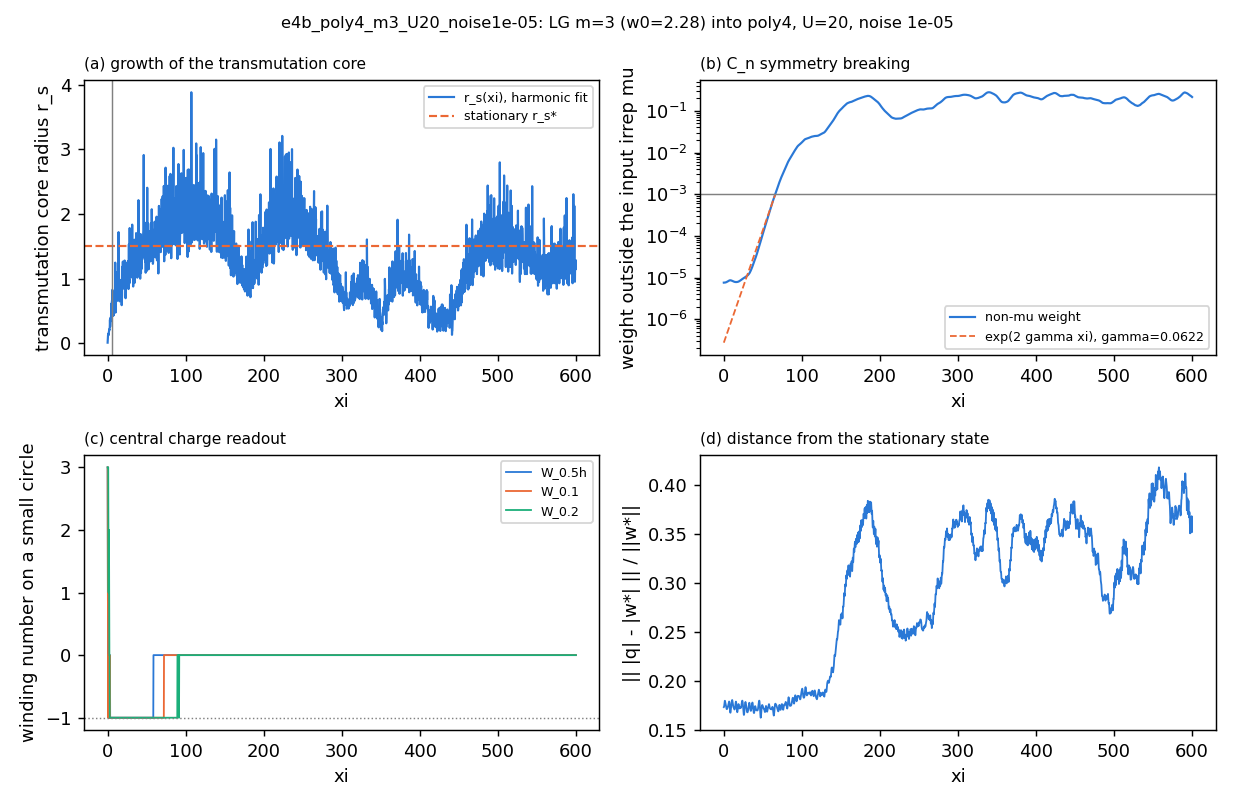

Data behind this chart, as committed beside it:
z, power, peak, mu_weight, nonmu_weight, central, deviation, n_singularities, W_0.5h, W_0.1, W_0.2, W_0.4, cv_over_cm_r0.2, l_dom_r0.2, cv_over_cm_r0.5, l_dom_r0.5, cv_over_cm_r1, l_dom_r1, r_s_fit
0.0, 20, 0.7451, 1, 7.5385299584012035e-06, 3.0, 0.1732, 0, 3.0, 3.0, 3, 3.0, 0.001362, 3, 0.0003644, 3, 0.0005877, 3, 0.005295
0.25, 20, 0.7464, 1, 7.540401588089714e-06, 1, 0.1735, , 1, 1, 3, 3, 0.1841, 3, 0.00729, 3, 0.002241, 3, 0.08157
0.5, 20, 0.7534, 1, 7.54377654188023e-06, 4.947529504498804e-16, 0.1746, , 4.947529504498804e-16, 1.4135798584282297e-16, 3.0, 3, 0.5106, 3, 0.01425, 3, 0.001207, 3, 0.1196
0.75, 20, 0.7596, 1, 7.5494367880495854e-06, 1, 0.1766, , 1, -1, 3, 3, 0.3482, 3, 0.02237, 3, 0.00209, 3, 0.118
1.0, 20, 0.7652, 1, 7.556953583336458e-06, -1.4135798584282297e-16, 0.1787, 251, -1.4135798584282297e-16, -4.240739575284689e-16, 2, 3.0, 0.4414, 3, 0.009172, 3, 0.00304, 3, 0.1435
1.25, 20, 0.7679, 1, 7.566226366110321e-06, -1.4135798584282297e-16, 0.1797, , -1.4135798584282297e-16, 4.947529504498804e-16, 1, 3.0, 0.2464, 3, 0.01065, 3, 0.004104, 3, 0.1271
1.5, 20, 0.7683, 1, 7.5776693677803e-06, 7.067899292141149e-17, 0.1796, , 7.067899292141149e-17, -1, 2, 3.0, 0.4693, 3, 0.06561, 3, 0.007082, 3, 0.1688
1.75, 20, 0.7672, 1, 7.591684442645195e-06, -2.1203697876423444e-16, 0.1787, , -2.1203697876423444e-16, -1, 2, 3, 0.194, 3, 0.05656, 3, 0.01528, 3, 0.1733
2.0, 20, 0.7649, 1, 7.608679605724414e-06, 7.774689221355263e-16, 0.1776, 43, 7.774689221355263e-16, 3.5339496460705744e-16, 1.0, 3, 0.784, 3, 0.1159, 3, 0.02371, 3, 0.2119
2.25, 20, 0.7667, 1, 7.62887563359106e-06, -1, 0.1766, , -1, -1, -7.774689221355263e-16, 3, 1.199, -1, 0.1809, 3, 0.03503, 3, 0.1981
2.5, 20, 0.7688, 1, 7.652503084102943e-06, 0.0, 0.1756, , 0.0, -4.240739575284689e-16, 1.4135798584282297e-16, 3, 1.386, -1, 0.2421, 3, 0.04878, 3, 0.2152
2.75, 20, 0.7732, 1, 7.67961062691554e-06, 4.947529504498804e-16, 0.1747, , 4.947529504498804e-16, -1, -1, 3.0, 1.824, -1, 0.3039, 3, 0.06451, 3, 0.2466
3.0, 20, 0.7778, 1, 7.710181022450579e-06, -4.240739575284689e-16, 0.1736, 28, -4.240739575284689e-16, -1.0, -1, 3.0, 2.736, -1, 0.3847, 3, 0.08428, 3, 0.3616
3.25, 20, 0.7825, 1, 7.744332549094824e-06, -1, 0.1724, , -1, -1, -1.0, 3.0, 2.208, -1, 0.4838, 3, 0.1054, 3, 0.2516
3.5, 20, 0.7854, 1, 7.782155488308462e-06, -1.0, 0.1715, , -1.0, -1, -1, 2.0, 3.038, -1, 0.6072, 3, 0.1277, 3, 0.2988
3.75, 20, 0.7888, 1, 7.823611816496523e-06, -1, 0.1712, , -1, -1, -1, -1, 3.961, -1, 0.7213, 3, 0.154, 3, 0.3922
4.0, 20, 0.791, 1, 7.86842543063673e-06, -1.0, 0.1712, 7, -1.0, -1.0, -1, -1, 5.524, -1, 0.8606, 3, 0.1776, 3, 0.3657
4.25, 20, 0.7932, 1, 7.916333927497897e-06, -1, 0.1714, , -1, -1, -1, -1, 5.144, -1, 0.9419, 3, 0.1993, 3, 0.3382
4.5, 20, 0.7936, 1, 7.966704465925684e-06, -1, 0.1717, , -1, -1, -1, -1, 6.865, -1, 0.9936, 3, 0.2178, 3, 0.5265
4.75, 20, 0.7932, 1, 8.018975521824053e-06, -1.0, 0.1722, , -1.0, -1.0, -1, -1, 9.905, -1, 1.021, -1, 0.2371, 3, 0.6118
5.0, 20, 0.7926, 1, 8.072700885550822e-06, -1, 0.1728, 33, -1, -1, -1, -1, 7.304, -1, 1.144, -1, 0.2544, 3, 0.4158
5.25, 20, 0.7898, 1, 8.127938808223176e-06, -1, 0.1737, , -1, -1, -1.0, -1, 7.403, -1, 1.278, -1, 0.2808, 3, 0.4696
5.5, 20, 0.786, 1, 8.184491151444475e-06, -1, 0.1748, , -1, -1.0, -1, -1, 10.76, -1, 1.432, -1, 0.3077, 3, 0.656
5.75, 20, 0.7829, 1, 8.241392804614788e-06, -1.0, 0.1758, , -1.0, -1, -1, -1, 10.53, -1, 1.657, -1, 0.3279, 3, 0.6531
6.0, 20, 0.7814, 1, 8.297036878430909e-06, -1, 0.1767, 121, -1, -1, -1, -1.0, 11.8, -1, 1.773, -1, 0.3428, 3, 0.8256
6.25, 20, 0.7836, 1, 8.350680840281347e-06, -1, 0.1775, , -1, -1, -1, -1, 15.09, -1, 1.781, -1, 0.3425, 3, 0.8132
6.5, 20, 0.7875, 1, 8.401665224300727e-06, -1, 0.1784, , -1, -1, -1, -1, 9.647, -1, 1.643, -1, 0.329, 3, 0.5587
6.75, 20, 0.7908, 1, 8.448924300707706e-06, -1, 0.179, , -1, -1, -1, -1, 15.57, -1, 1.439, -1, 0.2996, 3, 0.7892
7.0, 20, 0.7985, 1, 8.490933914367595e-06, -1, 0.1787, 80, -1, -1, -1, -1, 5.541, -1, 1.123, -1, 0.2668, 3, 0.4271
7.25, 20, 0.8034, 1, 8.52567616743885e-06, -1, 0.1772, , -1, -1.0, -1, -1, 5.846, -1, 0.8869, 3, 0.2398, 3, 0.4541
7.5, 20, 0.8032, 1, 8.552170920945182e-06, -1.0, 0.1748, , -1.0, -1, -1, -1.0, 5.647, -1, 0.8888, 3, 0.2291, 3, 0.4252
7.75, 20, 0.7987, 1, 8.570234806608972e-06, -1, 0.1719, , -1, -1, -1, -1, 7.102, -1, 1.071, -1, 0.2447, 3, 0.4335
8.0, 20, 0.7914, 1, 8.58018065938635e-06, -1, 0.1693, 108, -1, -1, -1, -1.0, 7.542, -1, 1.212, -1, 0.2669, 3, 0.5718
8.25, 20, 0.7838, 1, 8.582564995680971e-06, -1.0, 0.1676, , -1.0, -1, -1, -1, 9.571, -1, 1.384, -1, 0.2943, 3, 0.6226
8.5, 20, 0.7772, 1, 8.577658872967635e-06, -1, 0.1675, , -1, -1, -1, -1.0, 9.594, -1, 1.57, -1, 0.3235, 3, 0.6191
8.75, 20, 0.7773, 1, 8.566018942738724e-06, -1.0, 0.1688, , -1.0, -1, -1, -1.0, 10.62, -1, 1.804, -1, 0.3493, 3, 0.6712
9.0, 20, 0.7758, 1, 8.548512521712862e-06, -1, 0.1708, 122, -1, -1.0, -1, -1, 12.83, -1, 1.79, -1, 0.3678, 3, 0.6665
9.25, 20, 0.7736, 1, 8.525974492595964e-06, -1, 0.1729, , -1, -1, -1, -1, 10.88, -1, 1.849, -1, 0.3784, 3, 0.664
9.5, 20, 0.7745, 1, 8.498993349751424e-06, -1, 0.1748, , -1, -1.0, -1.0, -1, 8.655, -1, 1.901, -1, 0.3755, 3, 0.4739
9.75, 20, 0.777, 1, 8.468198036070052e-06, -1, 0.1766, , -1, -1, -1, -1, 20.85, -1, 1.721, -1, 0.3558, 3, 1.246
10.0, 20, 0.7803, 1, 8.433859008236239e-06, -1, 0.1781, 88, -1, -1, -1.0, -1, 8.332, -1, 1.465, -1, 0.329, 3, 0.5055
10.25, 20, 0.7846, 1, 8.396199762636726e-06, -1, 0.1794, , -1, -1, -1.0, -1, 8.484, -1, 1.193, -1, 0.3071, 3, 0.6461
10.5, 20, 0.7854, 1, 8.355442986995566e-06, -1, 0.1802, , -1, -1, -1, -1, 5.382, -1, 1.062, -1, 0.3065, 3, 0.4752
10.75, 20, 0.7819, 1, 8.31197918892791e-06, -1, 0.1805, , -1, -1, -1, -1.0, 13.99, -1, 1.256, -1, 0.3466, 3, 0.7433
11.0, 20, 0.7768, 1, 8.267088041411124e-06, -1, 0.1798, 93, -1, -1, -1.0, -1, 15.39, -1, 1.819, -1, 0.4117, 3, 0.7844
11.25, 20, 0.7718, 1, 8.222132293620984e-06, -1, 0.1783, , -1, -1, -1, -1, 18.9, -1, 2.371, -1, 0.491, 3, 1.094
11.5, 20, 0.77, 1, 8.177877953665709e-06, -1, 0.1767, , -1, -1, -1, -1, 15.94, -1, 2.815, -1, 0.5583, 3, 0.8085
11.75, 20, 0.771, 1, 8.134831406290888e-06, -1, 0.1752, , -1, -1, -1, -1, 18.44, -1, 3.053, -1, 0.6004, 3, 0.869
12.0, 20, 0.773, 1, 8.09331901327621e-06, -1, 0.174, 201, -1, -1, -1, -1, 28.92, -1, 3.188, -1, 0.6182, 3, 1.075
12.25, 20, 0.7764, 1, 8.053751075075869e-06, -1, 0.1733, , -1, -1, -1, -1, 16.8, -1, 3.004, -1, 0.615, 3, 0.6655
12.5, 20, 0.7818, 1, 8.016513896376912e-06, -1, 0.173, , -1, -1.0, -1, -1, 16.13, -1, 2.67, -1, 0.5993, 3, 0.6584
12.75, 20, 0.7865, 1, 7.982230264781862e-06, -1, 0.1727, , -1, -1, -1, -1, 12.9, -1, 2.457, -1, 0.5803, 3, 0.654
13.0, 20, 0.7909, 1, 7.95131749603648e-06, -1, 0.1722, 58, -1, -1, -1, -1, 19.61, -1, 2.393, -1, 0.5741, 3, 0.8967
13.25, 20, 0.792, 1, 7.923588081542583e-06, -1.0, 0.1715, , -1.0, -1, -1, -1, 15.66, -1, 2.544, -1, 0.5893, 3, 0.6893
13.5, 20, 0.7915, 1, 7.898569821025723e-06, -1, 0.1709, , -1, -1.0, -1, -1, 16.41, -1, 2.776, -1, 0.6152, 3, 0.8315
13.75, 20, 0.7898, 1, 7.875978882951483e-06, -1, 0.1708, , -1, -1, -1, -1, 17.68, -1, 3.085, -1, 0.6562, 3, 0.6955
14.0, 20, 0.7868, 1, 7.855524422669471e-06, -1, 0.1712, 83, -1, -1, -1, -1.0, 47.94, -1, 3.27, -1, 0.6834, 3, 1.719
14.25, 20, 0.7872, 1, 7.837316808623179e-06, -1, 0.1722, , -1, -1, -1, -1, 22.36, -1, 3.434, -1, 0.697, 3, 0.9339
14.5, 20, 0.7901, 1, 7.821618224016417e-06, -1, 0.1736, , -1, -1, -1, -1, 19.34, -1, 3.302, -1, 0.6889, 3, 1.213
14.75, 20, 0.794, 1, 7.808786197744033e-06, -1, 0.1752, , -1, -1.0, -1, -1, 17.54, -1, 3.198, -1, 0.6671, 3, 0.8104
... 2,341 more rows
